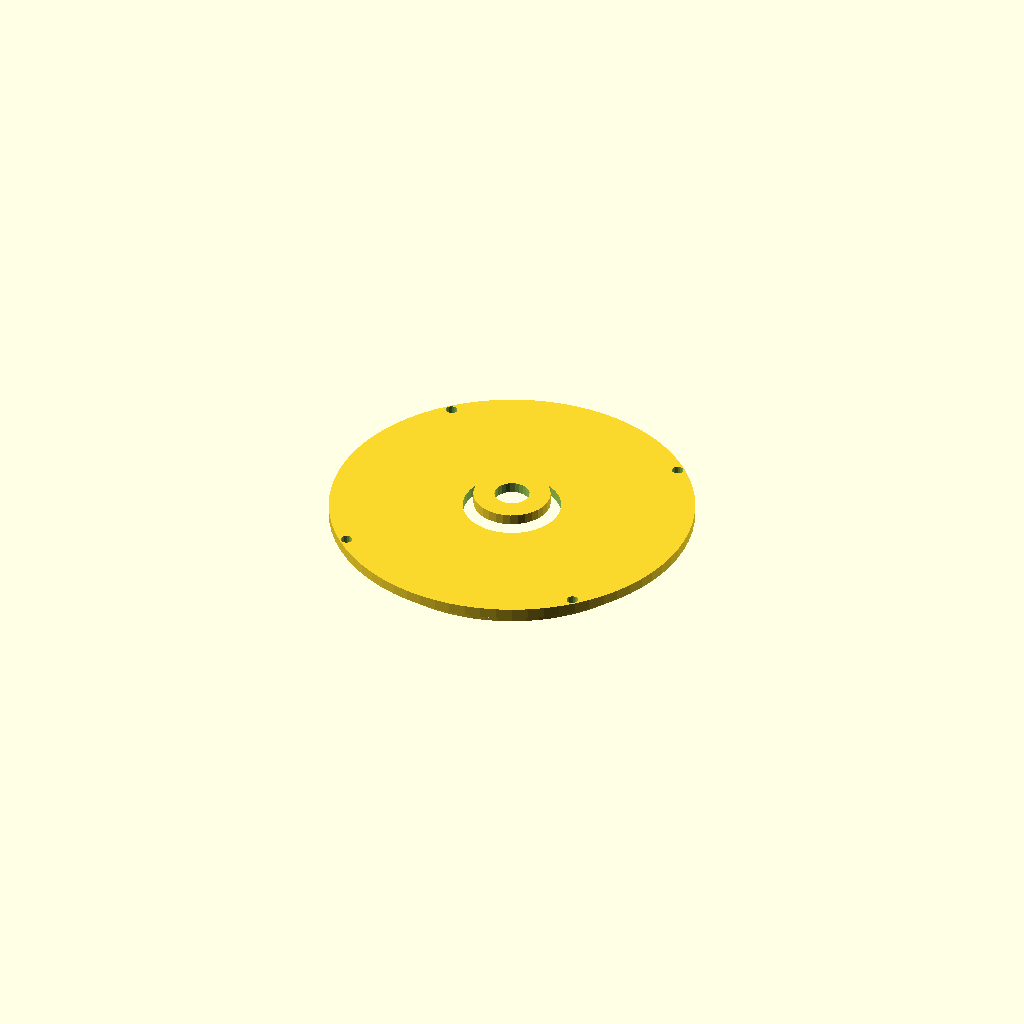
Cell 1 — every parameter at its default value.
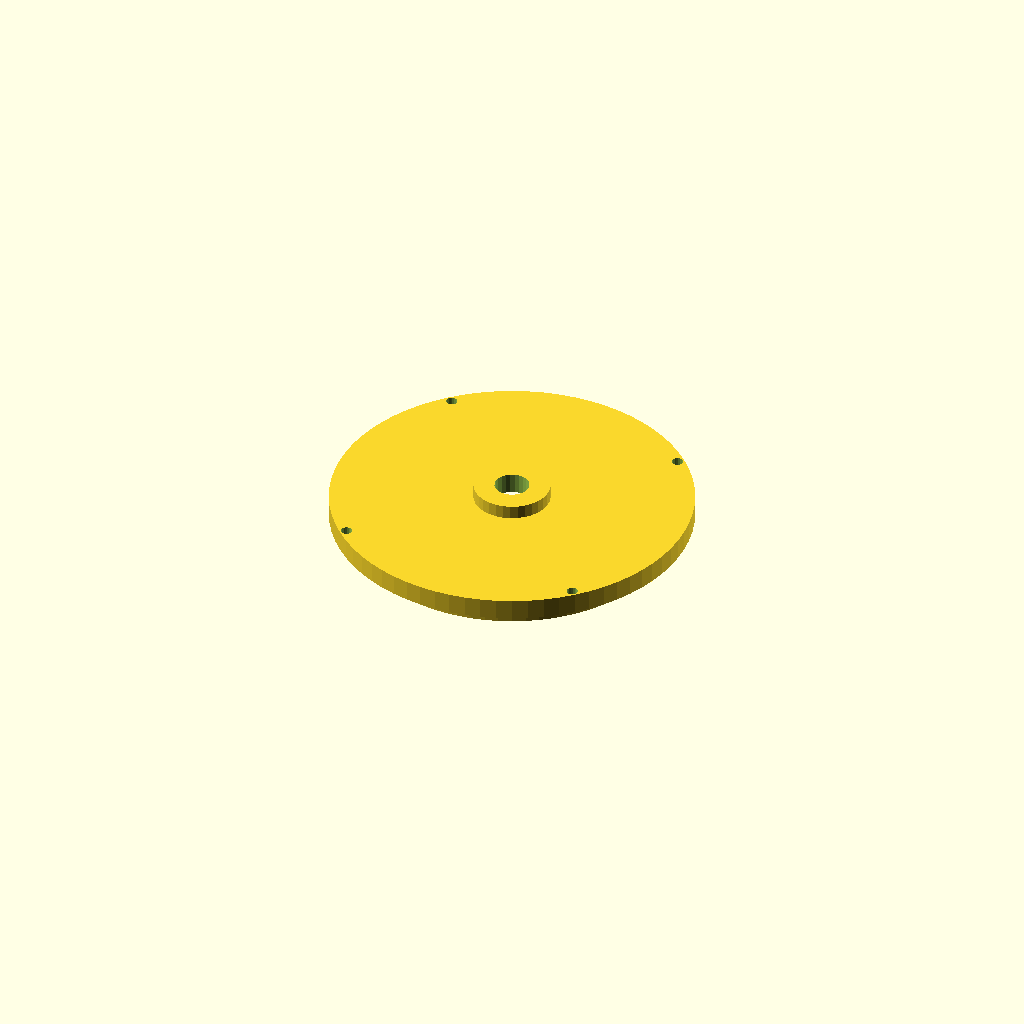
Cell 2 — deck_t set to 6, the other parameters unchanged.
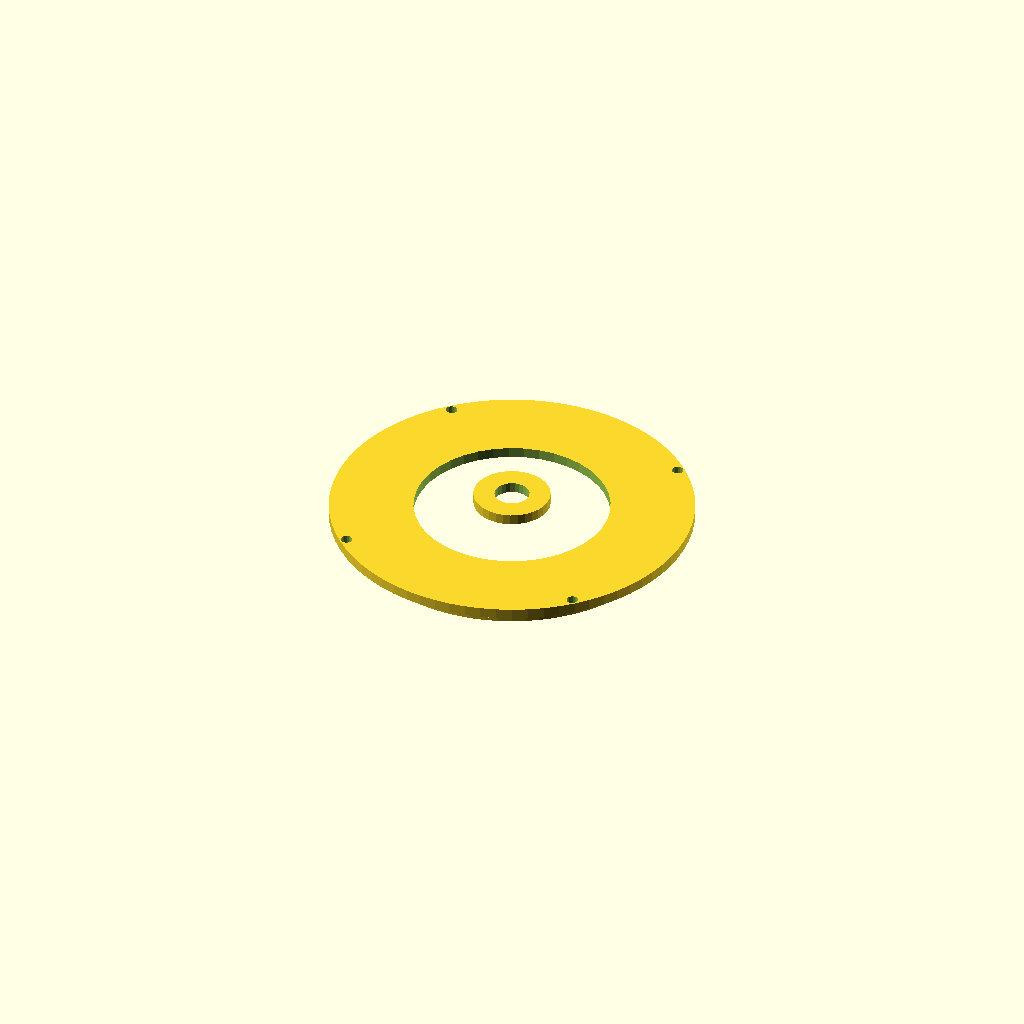
Cell 3: desiccant_d = 56 (everything else at default).
One fixed orthographic camera (rotation 55°, 0°, 25°; colour scheme Cornfield) for every cell.
OpenSCAD source file 3d_models/openscad/hopper_lid_v01.scad:
// ============================================================================
// hopper_lid_v01.scad – snap/screw lid for powder hopper top flange
// DIY Supplement Dispenser
//
// Mates top flange: bolt circle 100 mm, 4× M3, OD ≈ 90 + 2*7 = 104 mm outer
// Print: flat, PETG. Optional desiccant well on underside (simple pocket).
// ============================================================================

include <lib/constants.scad>

top_id       = HOPPER_TOP_ID;
flange_w     = HOPPER_FLANGE_W;
bolt_circle  = HOPPER_BOLT_CIRCLE;
m3_d         = HOPPER_M3_D;
wall         = 2.0;
deck_t       = 3.0;
lip_h        = LID_LIP_H;
lip_clear    = LID_LIP_CLEAR;
// Outer diameter of top flange ring
flange_od    = top_id + 2*flange_w;
// Lip seats inside hopper top ID with clearance
lip_od       = top_id - lip_clear;
desiccant_d  = 28;
desiccant_h  = 4;

$fn = 72;

module hopper_lid() {
    difference() {
        union() {
            // Flat deck covering flange
            cylinder(d = flange_od, h = deck_t);
            // Downward lip into hopper mouth
            translate([0, 0, -lip_h])
                difference() {
                    cylinder(d = lip_od, h = lip_h + 0.05);
                    translate([0, 0, -0.1])
                        cylinder(d = lip_od - 2*wall, h = lip_h + 0.3);
                }
            // Finger grip boss on top
            translate([0, 0, deck_t - 0.05])
                cylinder(d = 22, h = 4, $fn = 32);
        }
        // M3 through holes matching hopper flange
        r = bolt_circle / 2;
        for (a = [45, 135, 225, 315])
            translate([r*cos(a), r*sin(a), -lip_h - 0.1])
                cylinder(d = m3_d, h = deck_t + lip_h + 5, $fn = 20);
        // Optional desiccant / handle recess underside of deck
        translate([0, 0, -0.05])
            cylinder(d = desiccant_d, h = desiccant_h, $fn = 40);
        // Finger hole through grip (vent + lift)
        translate([0, 0, -0.1])
            cylinder(d = 10, h = deck_t + 5, $fn = 24);
    }
}

hopper_lid();

echo("lid flange OD =", flange_od, " lip OD =", lip_od, " BCD =", bolt_circle);
Parameter table extracted from the source (name, type, default, range or options):
wall: number, default 2
deck_t: number, default 3
desiccant_d: number, default 28
desiccant_h: number, default 4
